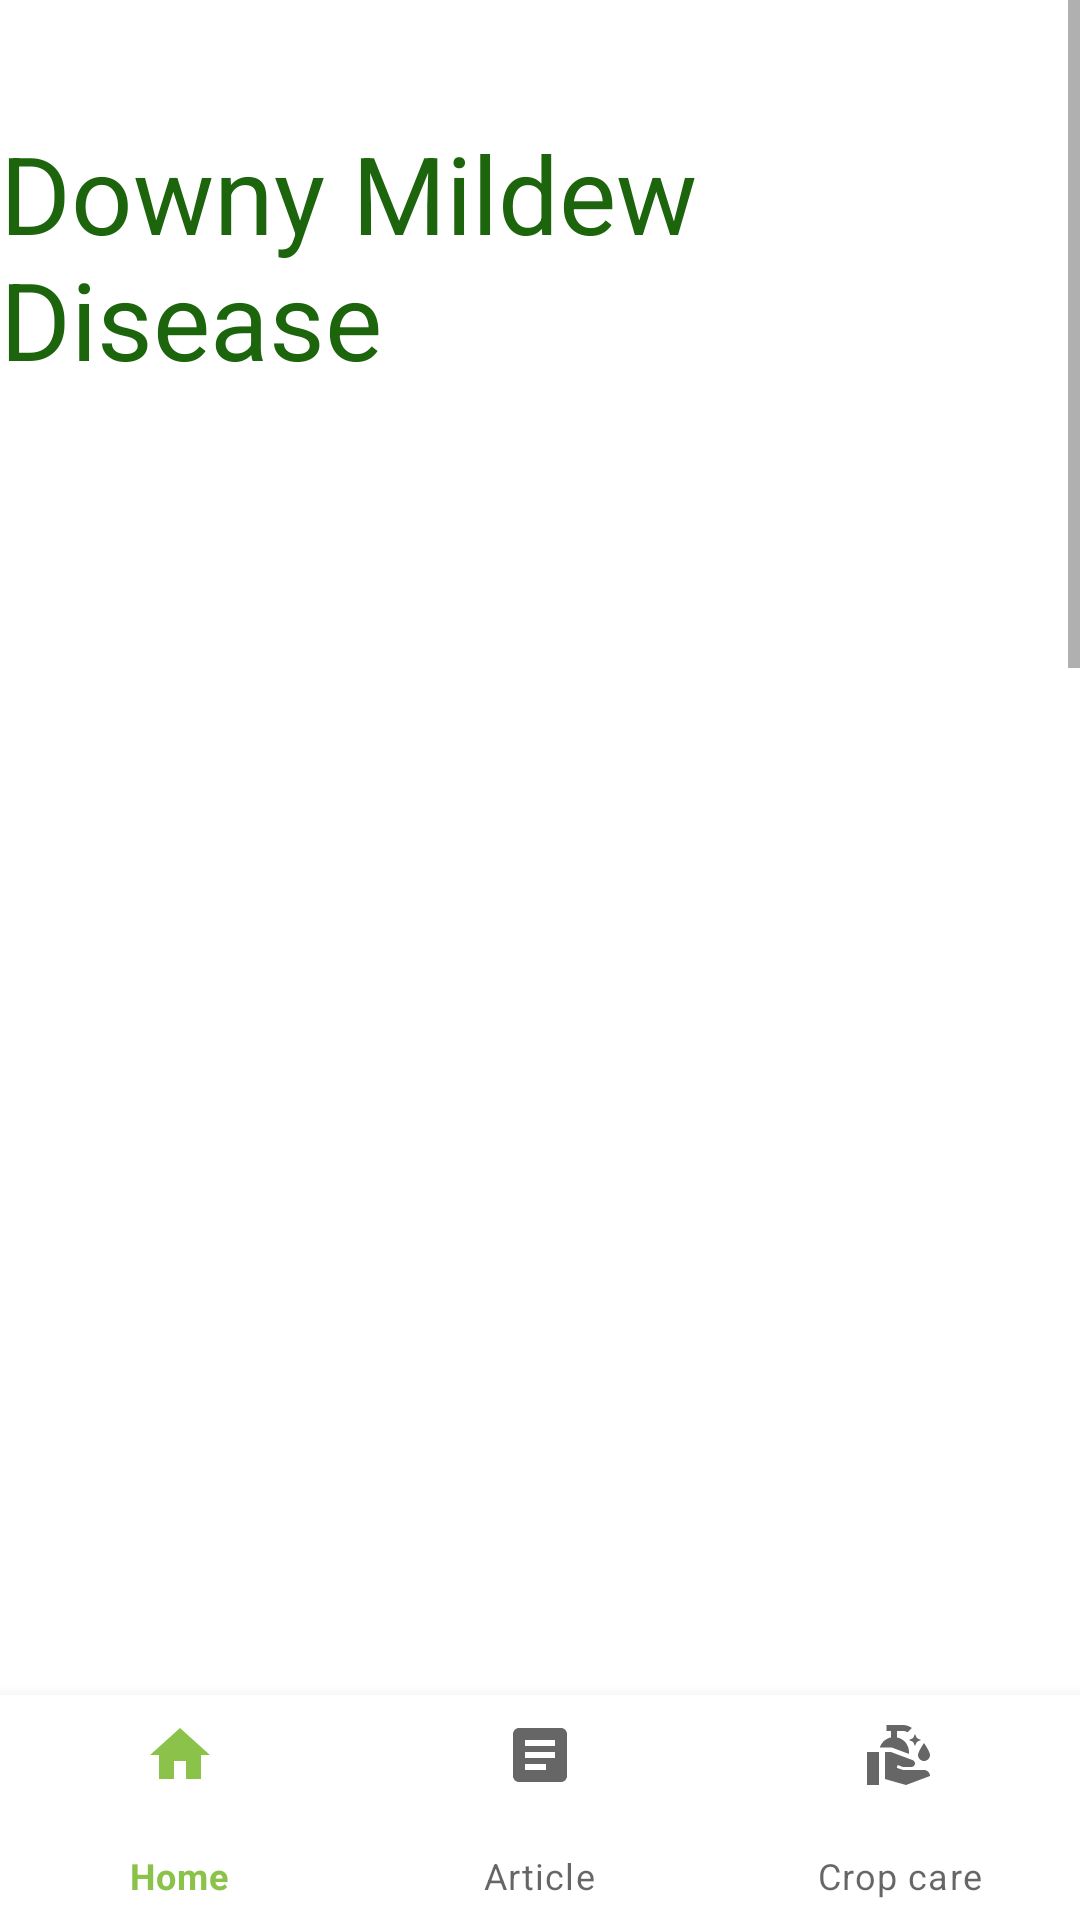

Android layout source for this screen:
<!-- AndroidManifest.xml: application theme Theme.FarmPK -->
<!-- res/layout/activity_downymildew.xml -->
<?xml version="1.0" encoding="utf-8"?>
<androidx.constraintlayout.widget.ConstraintLayout
    xmlns:android="http://schemas.android.com/apk/res/android"
    xmlns:app="http://schemas.android.com/apk/res-auto"
    xmlns:tools="http://schemas.android.com/tools"
    android:layout_width="match_parent"
    android:layout_height="match_parent"
    android:orientation="vertical"
    tools:context=".DownymildewActivity">
    <ScrollView
        android:layout_width="match_parent"
        android:layout_height="wrap_content">
        <RelativeLayout
            android:layout_width="match_parent"
            android:layout_height="wrap_content"
            android:orientation="vertical">
            <TextView
                android:layout_width="wrap_content"
                android:layout_height="wrap_content"
                android:id="@+id/downyMildewTitle"
                android:text="Downy Mildew Disease"
                android:textSize="36sp"
                android:layout_marginTop="40dp"
                android:layout_gravity="center"
                android:textColor="@color/green_700"
                android:layout_centerHorizontal="true"/>

            <ImageView
                android:id="@+id/downyMildewImg"
                android:layout_width="500dp"
                android:layout_height="500dp"
                android:layout_marginLeft="10dp"
                android:layout_marginRight="10dp"
                android:layout_below="@id/downyMildewTitle"
                android:src="@drawable/downy_mildew" />
            <TextView
                android:layout_width="660dp"
                android:layout_height="wrap_content"
                android:id="@+id/downyMildewDesc"
                android:text="@string/downymildew"
                android:justificationMode="inter_word"
                android:layout_marginLeft="30dp"
                android:layout_marginRight="30dp"
                android:layout_marginBottom="150dp"
                android:background="@color/yellow_500"
                android:textSize="20sp"
                android:padding="10dp"
                android:layout_marginTop="600dp"
                android:layout_gravity="center"
                android:layout_centerHorizontal="true"/>
        </RelativeLayout>
    </ScrollView>
    <com.google.android.material.bottomnavigation.BottomNavigationView
        android:id="@+id/bottomNavigationView"
        android:layout_width="match_parent"
        android:layout_height="75dp"
        app:layout_constraintBottom_toBottomOf="parent"
        app:layout_constraintEnd_toEndOf="parent"
        app:layout_constraintHorizontal_bias="0.5"
        app:layout_constraintStart_toStartOf="parent"
        app:menu="@menu/bottom_nav_menu"/>
</androidx.constraintlayout.widget.ConstraintLayout>
<!-- resources referenced by this layout -->
<resources>
  <color name="green_700">#1C650C</color>
  <color name="yellow_500">#E8DC70</color>
  <string name="downymildew">
  \nDowny mildew is a fungal disease that affects many types of crops, including grapes, cucumbers, lettuce, onions, and many ornamental plants. The disease is caused by the fungus-like organism in the family Peronosporaceae.
  
      \nSymptoms of downy mildew include yellow or brown spots on the leaves, often with a downy appearance on the underside of the leaves. Infected leaves may also curl, wilt, or die prematurely, reducing the yield and quality of the crop. The disease can spread quickly in cool, wet weather conditions.
  
     \n To prevent and control downy mildew, it is important to practice good plant hygiene, such as removing infected leaves and debris from the garden, providing adequate air circulation, and avoiding overhead watering. Fungicides may also be used to control the disease, but they should be used judiciously and according to label instructions to avoid harming beneficial insects and pollinators.
  
      \nCultural practices such as choosing disease-resistant varieties, planting crops at the appropriate time, and rotating crops can also help to prevent and control downy mildew in crops. Regular monitoring and early detection of the disease can also help to prevent its spread and minimize its impact on crop yields.
      </string>
  <style name="Theme.FarmPK" parent="Theme.MaterialComponents.DayNight.DarkActionBar">
          
          <item name="colorPrimary">@color/green</item>
          <item name="colorPrimaryVariant">@color/green_700</item>
          <item name="colorOnPrimary">@color/white</item>
          
          <item name="colorSecondary">@color/teal_200</item>
          <item name="colorSecondaryVariant">@color/teal_700</item>
          <item name="colorOnSecondary">@color/black</item>
          
          <item name="android:statusBarColor">?attr/colorPrimaryVariant</item>
          
      </style>
  <color name="green">#8BC34A</color>
  <color name="white">#FFFFFFFF</color>
  <color name="teal_200">#FF03DAC5</color>
  <color name="teal_700">#FF018786</color>
  <color name="black">#FF000000</color>
</resources>
